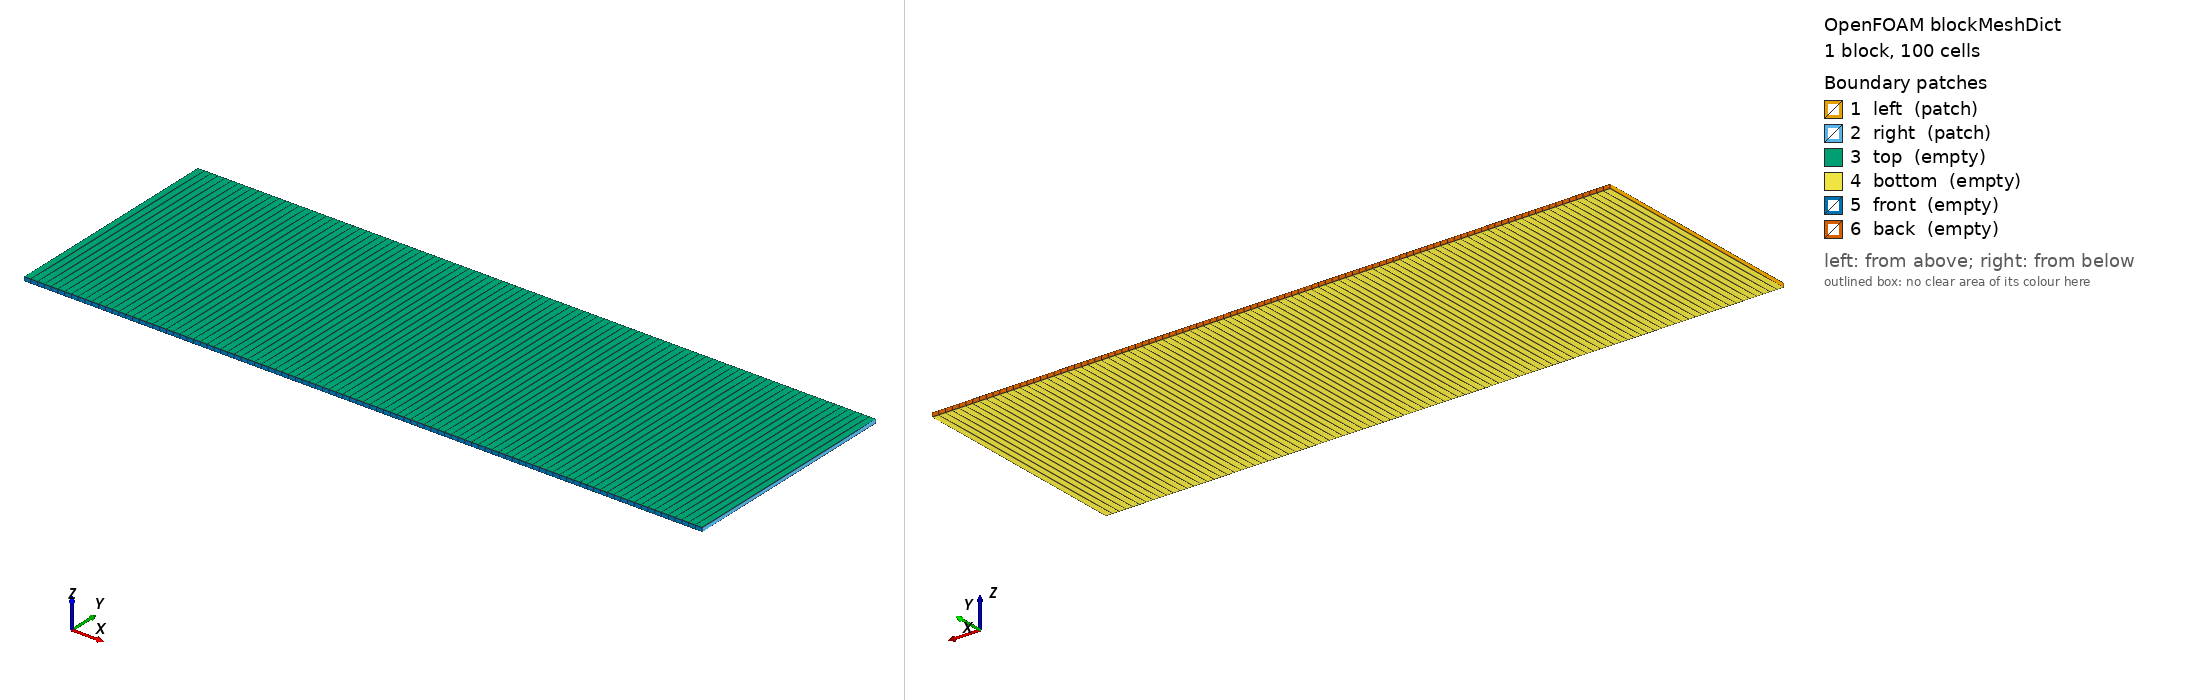

OpenFOAM case: the mesh blockMesh builds from blockMeshDict, 1 block(s), 100 cells. Boundary patches (legend numbers): 1 left (patch), 2 right (patch), 3 top (empty), 4 bottom (empty), 5 front (empty), 6 back (empty). Left view from above one corner, right view from below the opposite corner. Boundary conditions: 3 field file(s) under 0/; 6 of 6 drawn patches have an entry in a shipped field file.

=== system/blockMeshDict ===
FoamFile
{
    version     2.0;
    format      ascii;
    class       dictionary;
    location    "system";
    object      blockMeshDict;
}

scale 1e-3;

vertices
(
    (0 0 0)
    (30 0 0)
    (30 10 0)
    (0 10 0)
    (0 0 0.18)
    (30 0 0.18)
    (30 10 0.18)
    (0 10 0.18)
);

blocks
(
    hex (0 1 2 3 4 5 6 7) (100 1 1) simpleGrading (1 1 1)
);

edges ();

patches
(
    patch left ((0 3 7 4))
    patch right ((1 5 6 2))
    empty top ((4 7 6 5))
    empty bottom ((0 1 2 3))
    empty front ((0 4 5 1))
    empty back ((2 6 7 3))
);

mergePatchPairs ();


=== system/controlDict ===
FoamFile
{
    version     2.0;
    format      ascii;
    class       dictionary;
    location    "system";
    object      controlDict;
}

application     microRichardsTransportFoam;

startFrom       latestTime;
stopAt          endTime;
endTime         5e-6;
deltaT          1e-6;

writeControl    adjustableRunTime;
writeInterval   1e-6;
writeFormat     ascii;
writePrecision  10;
writeCompression no;
timeFormat      general;
timePrecision   8;

adjustTimeStep  no;
runTimeModifiable no;


=== 0/C ===
FoamFile
{
    version     2.0;
    format      ascii;
    class       volScalarField;
    location    "0";
    object      C;
}

dimensions      [1 -3 0 0 0 0 0];

internalField   uniform 0;

boundaryField
{
    left
    {
        type            zeroGradient;
    }
    right
    {
        type            zeroGradient;
    }
    top
    {
        type            empty;
    }
    bottom
    {
        type            empty;
    }
    front
    {
        type            empty;
    }
    back
    {
        type            empty;
    }
}


=== 0/U ===
FoamFile
{
    version     2.0;
    format      ascii;
    class       volVectorField;
    location    "0";
    object      U;
}

dimensions      [0 1 -1 0 0 0 0];

internalField   uniform (0 0 0);

boundaryField
{
    left
    {
        type            zeroGradient;
    }
    right
    {
        type            zeroGradient;
    }
    top
    {
        type            empty;
    }
    bottom
    {
        type            empty;
    }
    front
    {
        type            empty;
    }
    back
    {
        type            empty;
    }
}


=== 0/p ===
FoamFile
{
    version     2.0;
    format      ascii;
    class       volScalarField;
    location    "0";
    object      p;
}

dimensions      [1 -1 -2 0 0 0 0];

internalField   uniform -34.196e3;

boundaryField
{
    left
    {
        type            exhaustible;
        value           uniform 0;
        remaining       1e-15;
    }
    right
    {
        type            zeroGradient;
    }
    top
    {
        type            empty;
    }
    bottom
    {
        type            empty;
    }
    front
    {
        type            empty;
    }
    back
    {
        type            empty;
    }
}
